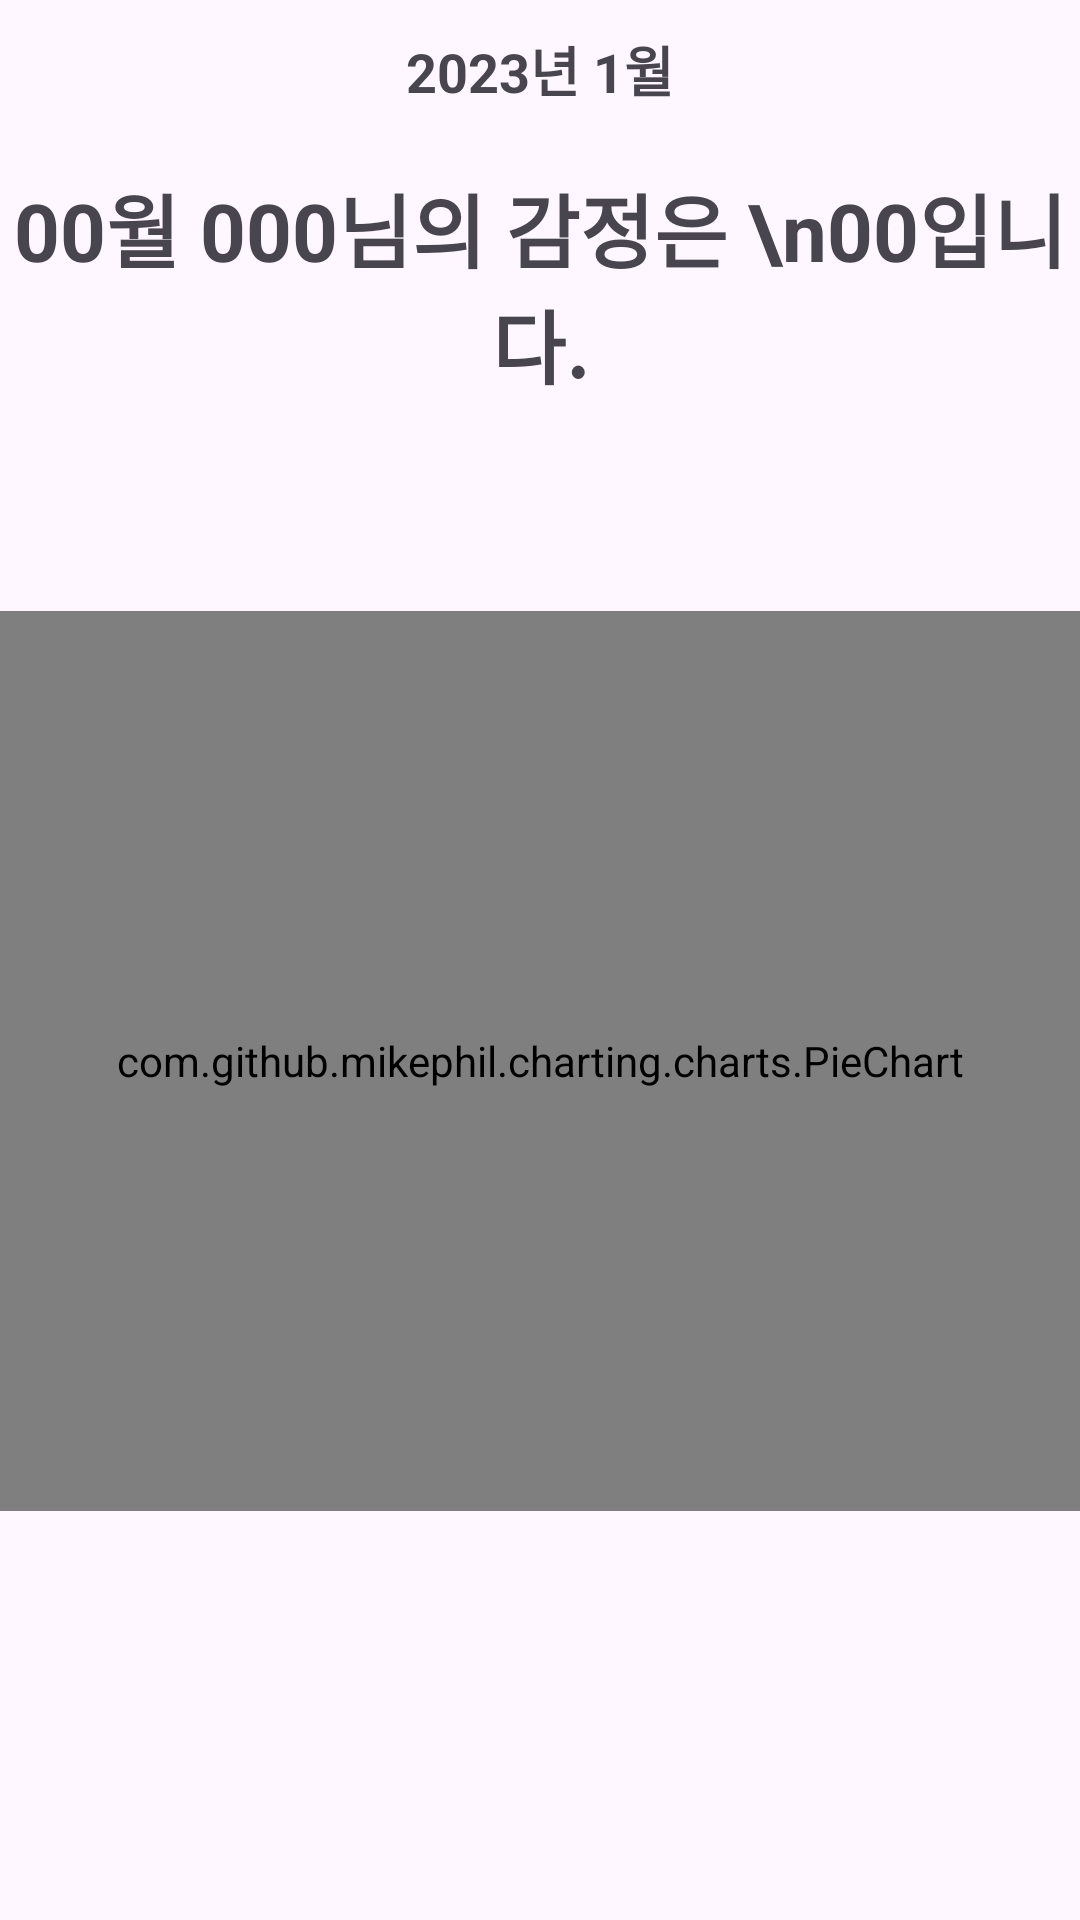

Android layout source for this screen:
<!-- AndroidManifest.xml: application theme Theme.CapstoneFinalDiary -->
<!-- res/layout/month_fragment.xml -->
<FrameLayout xmlns:android="http://schemas.android.com/apk/res/android"
    xmlns:tools="http://schemas.android.com/tools"
    android:layout_width="match_parent"
    android:layout_height="match_parent"
    xmlns:app="http://schemas.android.com/apk/res-auto"
    tools:context=".MonthFragment">

    <LinearLayout
        android:layout_width="match_parent"
        android:layout_height="wrap_content"
        android:orientation="vertical"
        android:layout_marginTop="10dp"
        app:layout_constraintLeft_toLeftOf="parent"
        app:layout_constraintRight_toRightOf="parent"
        app:layout_constraintTop_toBottomOf="@id/include2">

        <LinearLayout
            android:layout_width="match_parent"
            android:layout_height="wrap_content"
            android:gravity="center"
            android:orientation="horizontal">

            <ImageButton
                android:id="@+id/btn_previous_month"
                android:layout_width="wrap_content"
                android:layout_height="wrap_content"
                android:src="@drawable/baseline_keyboard_arrow_left_24"
                android:background="#00ff0000"
                />

            <TextView
                android:id="@+id/month"
                android:layout_width="wrap_content"
                android:layout_height="wrap_content"
                android:layout_marginStart="16dp"
                android:layout_marginEnd="16dp"
                android:textSize="18sp"
                android:textStyle="bold"
                android:text="2023년 1월" />

            <ImageButton
                android:id="@+id/btn_next_month"
                android:layout_width="wrap_content"
                android:layout_height="wrap_content"
                android:src="@drawable/baseline_keyboard_arrow_right_24"
                android:background="#00ff0000"
                />
        </LinearLayout>


        <TextView
            android:id="@+id/tv_month"
            android:layout_width="match_parent"
            android:layout_height="wrap_content"
            android:layout_marginTop="20dp"
            android:gravity="center"
            android:text="00월 000님의 감정은 \n00입니다."
            android:textSize="13pt"
            android:textStyle="bold"
            app:layout_constraintTop_toBottomOf="@id/month"/>

        <com.github.mikephil.charting.charts.PieChart
            android:id="@+id/monthPieChart"
            android:layout_width="match_parent"
            android:layout_height="300dp"
            android:layout_marginBottom="30dp"
            android:layout_marginTop="70dp"/>
    </LinearLayout>

</FrameLayout>
<!-- resources referenced by this layout -->
<resources>
  <style name="Theme.CapstoneFinalDiary" parent="Base.Theme.CapstoneFinalDiary" />
  <style name="Base.Theme.CapstoneFinalDiary" parent="Theme.Material3.DayNight.NoActionBar">
          
          <item name="android:statusBarColor">@color/gray</item>
          
      </style>
  <color name="gray">#9D9D9D</color>
</resources>
